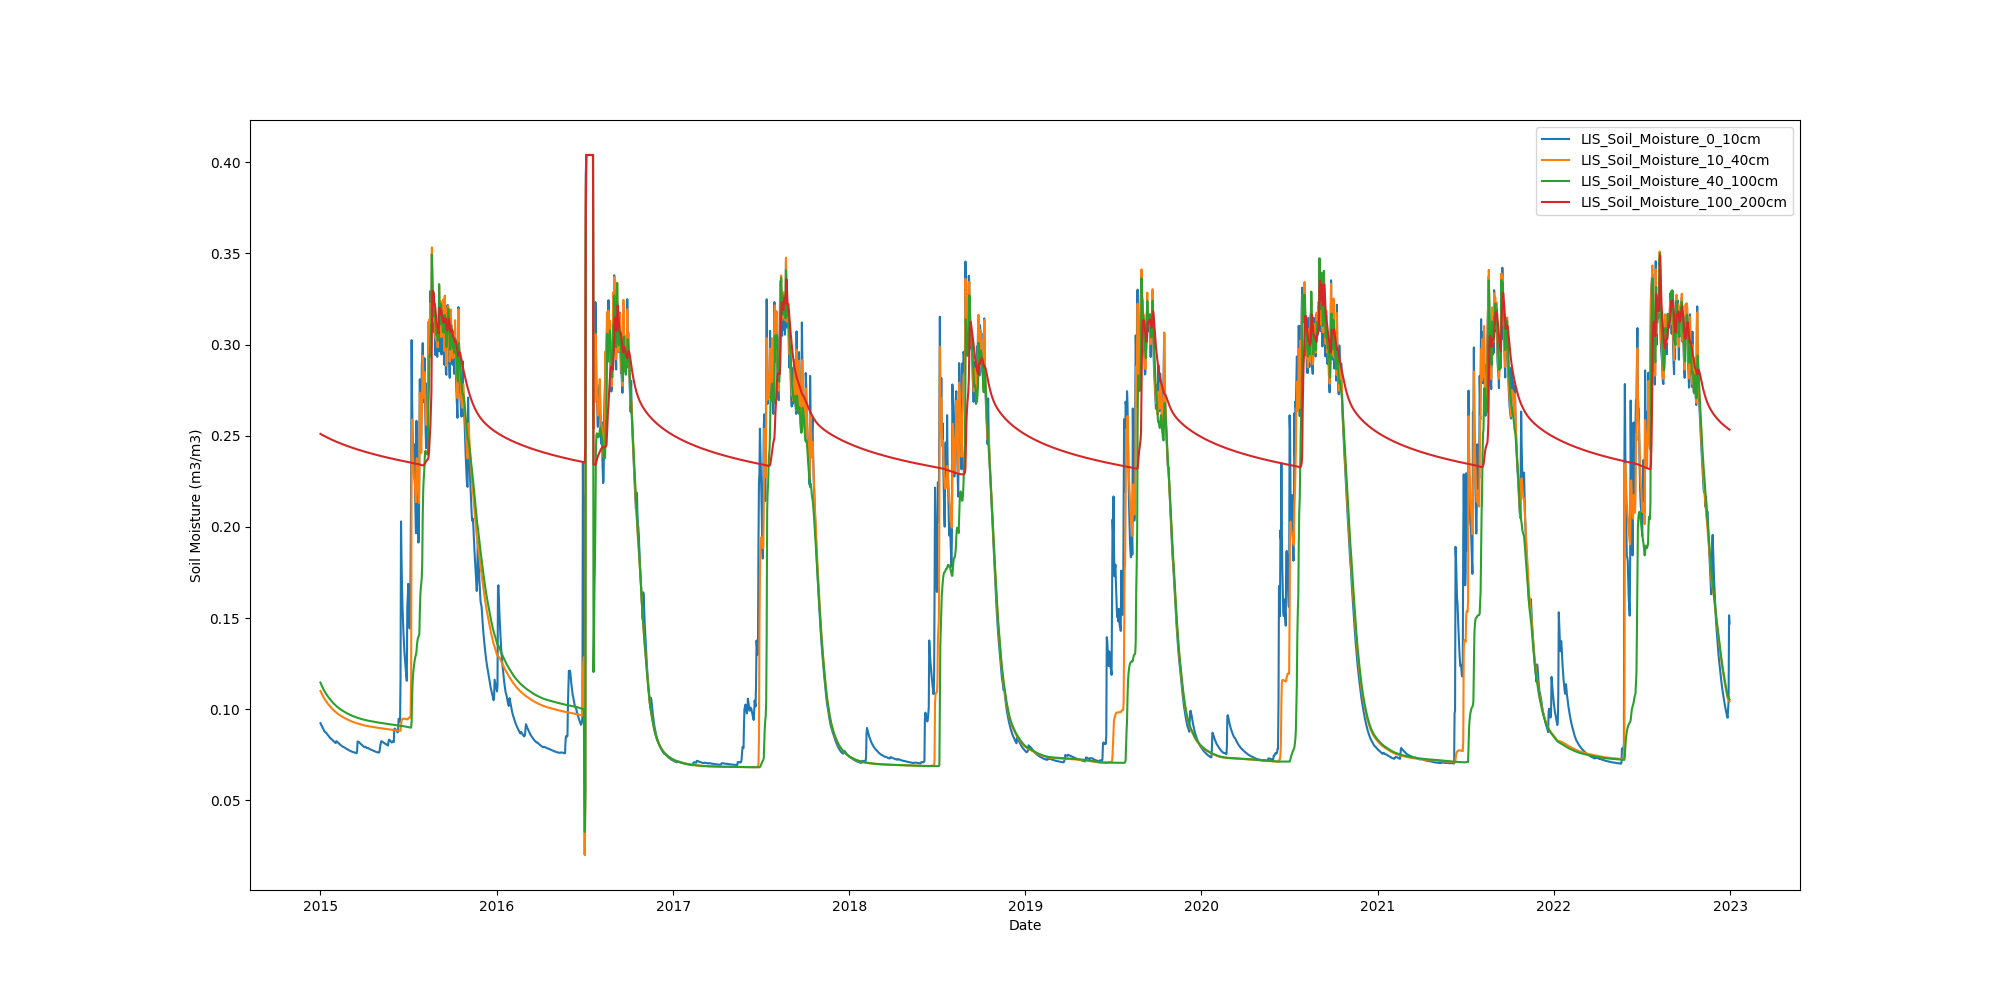

Values plotted in this chart, from the file beside it:
Date, LIS_Soil_Moisture_0_10cm, LIS_Soil_Moisture_10_40cm, LIS_Soil_Moisture_40_100cm, LIS_Soil_Moisture_100_200cm
2015-01-01, 0.09232, 0.11, 0.1146, 0.251
2015-01-02, 0.09169, 0.1094, 0.114, 0.2509
2015-01-03, 0.09115, 0.1089, 0.1134, 0.2507
2015-01-04, 0.09079, 0.1083, 0.1127, 0.2506
2015-01-05, 0.09019, 0.1078, 0.1121, 0.2504
2015-01-06, 0.08953, 0.1072, 0.1116, 0.2503
2015-01-07, 0.08896, 0.1067, 0.111, 0.2501
2015-01-08, 0.08848, 0.1062, 0.1105, 0.25
2015-01-09, 0.08802, 0.1058, 0.11, 0.2498
2015-01-10, 0.08759, 0.1053, 0.1095, 0.2497
2015-01-11, 0.08734, 0.1049, 0.1091, 0.2496
2015-01-12, 0.08725, 0.1046, 0.1087, 0.2494
2015-01-13, 0.087, 0.1042, 0.1083, 0.2493
2015-01-14, 0.0866, 0.1038, 0.1079, 0.2492
2015-01-15, 0.0862, 0.1034, 0.1075, 0.249
2015-01-16, 0.08586, 0.1031, 0.1071, 0.2489
2015-01-17, 0.08562, 0.1027, 0.1067, 0.2488
2015-01-18, 0.08524, 0.1024, 0.1064, 0.2486
2015-01-19, 0.08487, 0.1021, 0.106, 0.2485
2015-01-20, 0.08454, 0.1018, 0.1057, 0.2484
2015-01-21, 0.08421, 0.1015, 0.1054, 0.2483
2015-01-22, 0.08391, 0.1012, 0.105, 0.2481
2015-01-23, 0.08384, 0.1009, 0.1047, 0.248
2015-01-24, 0.08357, 0.1006, 0.1044, 0.2479
2015-01-25, 0.08334, 0.1003, 0.1041, 0.2478
2015-01-26, 0.08303, 0.1, 0.1038, 0.2476
2015-01-27, 0.08272, 0.09978, 0.1035, 0.2475
2015-01-28, 0.08246, 0.09952, 0.1032, 0.2474
2015-01-29, 0.08219, 0.09927, 0.103, 0.2473
2015-01-30, 0.08192, 0.09902, 0.1027, 0.2472
2015-01-31, 0.08174, 0.09878, 0.1024, 0.2471
2015-02-01, 0.0815, 0.09854, 0.1022, 0.2469
2015-02-02, 0.08152, 0.0983, 0.1019, 0.2468
2015-02-03, 0.08244, 0.09808, 0.1017, 0.2467
2015-02-04, 0.08226, 0.09787, 0.1015, 0.2466
2015-02-05, 0.08199, 0.09766, 0.1012, 0.2465
2015-02-06, 0.08172, 0.09745, 0.101, 0.2464
2015-02-07, 0.08146, 0.09726, 0.1008, 0.2463
2015-02-08, 0.08123, 0.09707, 0.1006, 0.2462
2015-02-09, 0.08099, 0.09688, 0.1004, 0.246
2015-02-10, 0.08076, 0.0967, 0.1002, 0.2459
2015-02-11, 0.08053, 0.09652, 0.1, 0.2458
2015-02-12, 0.08031, 0.09635, 0.09982, 0.2457
2015-02-13, 0.08008, 0.09619, 0.09964, 0.2456
2015-02-14, 0.07984, 0.09603, 0.09948, 0.2455
2015-02-15, 0.07962, 0.09588, 0.09931, 0.2454
2015-02-16, 0.0795, 0.09572, 0.09914, 0.2453
2015-02-17, 0.07934, 0.09557, 0.09897, 0.2452
2015-02-18, 0.07921, 0.09542, 0.09881, 0.2451
2015-02-19, 0.07903, 0.09527, 0.09865, 0.245
2015-02-20, 0.0789, 0.09513, 0.0985, 0.2449
2015-02-21, 0.07874, 0.09499, 0.09835, 0.2448
2015-02-22, 0.07857, 0.09485, 0.09819, 0.2447
2015-02-23, 0.0784, 0.09471, 0.09804, 0.2446
2015-02-24, 0.07824, 0.09457, 0.09789, 0.2445
2015-02-25, 0.07808, 0.09443, 0.09775, 0.2444
2015-02-26, 0.07792, 0.0943, 0.09761, 0.2443
2015-02-27, 0.07777, 0.09418, 0.09747, 0.2442
2015-02-28, 0.07762, 0.09405, 0.09733, 0.2441
2015-03-01, 0.07747, 0.09393, 0.0972, 0.244
... 2,862 more rows
